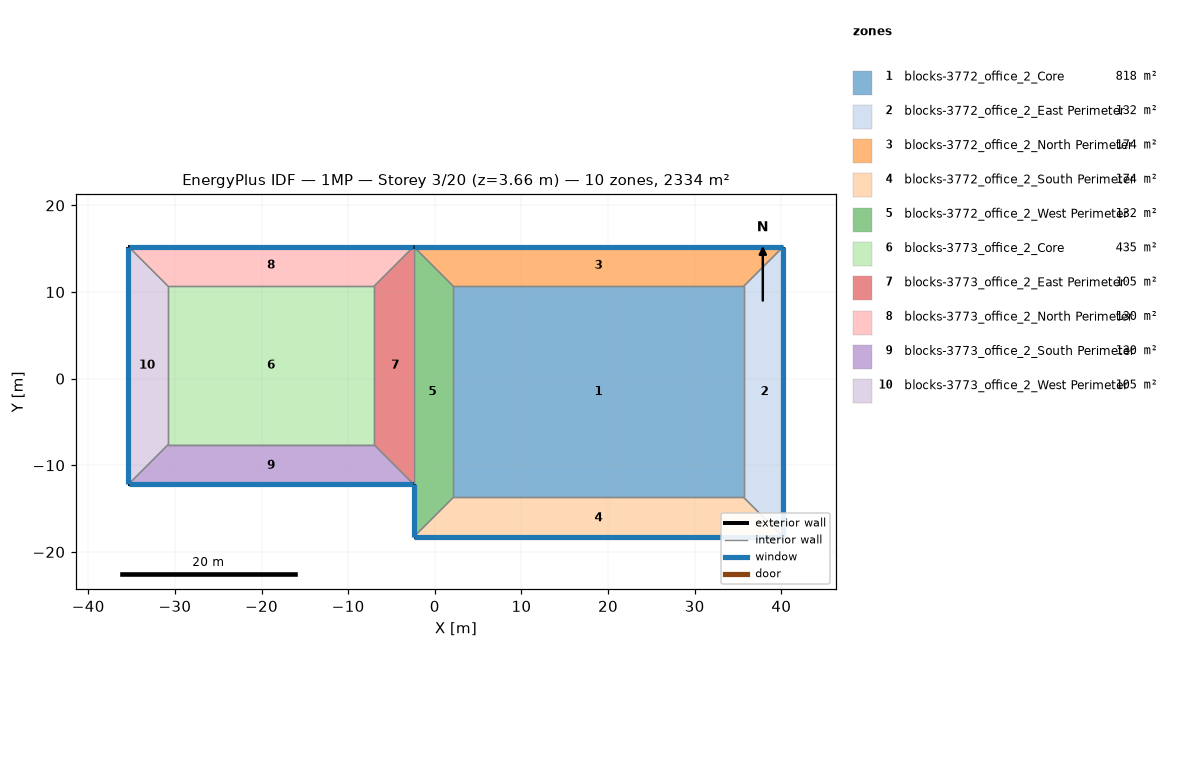
=== STOREY PLAN SPEC (per zone: floor XY polygon, exterior-wall plan segments, windows/doors) ===
zone 1: blocks-3772_office_2_Core  (817.5 m²)
  floor: (35.66, 10.67) (35.66, -13.72) (2.13, -13.72) (2.13, 10.67)
  interior walls: 4
zone 2: blocks-3772_office_2_East Perimeter  (132.4 m²)
  floor: (40.23, 15.24) (40.23, -18.29) (35.66, -13.72) (35.66, 10.67)
  exterior wall: (40.23, -18.29) – (40.23, 15.24)  [33.5 m]
    window: (40.23, -18.26) – (40.23, 15.21)  [38.0 m²]
  interior walls: 3
zone 3: blocks-3772_office_2_North Perimeter  (174.2 m²)
  floor: (-2.44, 15.24) (40.23, 15.24) (35.66, 10.67) (2.13, 10.67)
  exterior wall: (40.23, 15.24) – (-2.44, 15.24)  [42.7 m]
    window: (40.21, 15.24) – (-2.41, 15.24)  [48.4 m²]
  interior walls: 3
zone 4: blocks-3772_office_2_South Perimeter  (174.2 m²)
  floor: (40.23, -18.29) (-2.44, -18.29) (2.13, -13.72) (35.66, -13.72)
  exterior wall: (-2.44, -18.29) – (40.23, -18.29)  [42.7 m]
    window: (-2.41, -18.29) – (40.21, -18.29)  [48.4 m²]
  interior walls: 3
zone 5: blocks-3772_office_2_West Perimeter  (132.4 m²)
  floor: (-2.44, 15.24) (2.13, 10.67) (2.13, -13.72) (-2.44, -18.29)
  exterior wall: (-2.44, -12.19) – (-2.44, -18.29)  [6.1 m]
    window: (-2.44, -12.22) – (-2.44, -18.26)  [6.9 m²]
  interior walls: 4
zone 6: blocks-3773_office_2_Core  (434.8 m²)
  floor: (-7.01, 10.67) (-7.01, -7.62) (-30.78, -7.62) (-30.78, 10.67)
  interior walls: 4
zone 7: blocks-3773_office_2_East Perimeter  (104.5 m²)
  floor: (-2.44, 15.24) (-2.44, -12.19) (-7.01, -7.62) (-7.01, 10.67)
  interior walls: 4
zone 8: blocks-3773_office_2_North Perimeter  (129.6 m²)
  floor: (-35.36, 15.24) (-2.44, 15.24) (-7.01, 10.67) (-30.78, 10.67)
  exterior wall: (-2.44, 15.24) – (-35.36, 15.24)  [32.9 m]
    window: (-2.46, 15.24) – (-35.33, 15.24)  [37.3 m²]
  interior walls: 3
zone 9: blocks-3773_office_2_South Perimeter  (129.6 m²)
  floor: (-2.44, -12.19) (-35.36, -12.19) (-30.78, -7.62) (-7.01, -7.62)
  exterior wall: (-35.36, -12.19) – (-2.44, -12.19)  [32.9 m]
    window: (-35.33, -12.19) – (-2.46, -12.19)  [37.3 m²]
  interior walls: 3
zone 10: blocks-3773_office_2_West Perimeter  (104.5 m²)
  floor: (-35.36, 15.24) (-30.78, 10.67) (-30.78, -7.62) (-35.36, -12.19)
  exterior wall: (-35.36, 15.24) – (-35.36, -12.19)  [27.4 m]
    window: (-35.36, 15.21) – (-35.36, -12.17)  [31.1 m²]
  interior walls: 3

=== DERIVED (storey summary) ===
Building: 1MP
Storey: 3 of 20  (floor level z = 3.66 m)
Storey gross floor area: 2333.7 m²
Zones on this storey: 10
  - blocks-3772_office_2_Core: floor 817.5 m²
  - blocks-3772_office_2_East Perimeter: floor 132.4 m²; exterior wall 33.5 m (92.0 m²); 1 window(s) 38.0 m²; WWR 41.3%
  - blocks-3772_office_2_North Perimeter: floor 174.2 m²; exterior wall 42.7 m (117.1 m²); 1 window(s) 48.4 m²; WWR 41.3%
  - blocks-3772_office_2_South Perimeter: floor 174.2 m²; exterior wall 42.7 m (117.1 m²); 1 window(s) 48.4 m²; WWR 41.3%
  - blocks-3772_office_2_West Perimeter: floor 132.4 m²; exterior wall 6.1 m (16.7 m²); 1 window(s) 6.9 m²; WWR 41.3%
  - blocks-3773_office_2_Core: floor 434.8 m²
  - blocks-3773_office_2_East Perimeter: floor 104.5 m²
  - blocks-3773_office_2_North Perimeter: floor 129.6 m²; exterior wall 32.9 m (90.3 m²); 1 window(s) 37.3 m²; WWR 41.3%
  - blocks-3773_office_2_South Perimeter: floor 129.6 m²; exterior wall 32.9 m (90.3 m²); 1 window(s) 37.3 m²; WWR 41.3%
  - blocks-3773_office_2_West Perimeter: floor 104.5 m²; exterior wall 27.4 m (75.3 m²); 1 window(s) 31.1 m²; WWR 41.3%
Zone adjacency (shared interzone walls):
  - blocks-3772_office_2_Core ↔ blocks-3772_office_2_East Perimeter
  - blocks-3772_office_2_Core ↔ blocks-3772_office_2_North Perimeter
  - blocks-3772_office_2_Core ↔ blocks-3772_office_2_South Perimeter
  - blocks-3772_office_2_Core ↔ blocks-3772_office_2_West Perimeter
  - blocks-3772_office_2_East Perimeter ↔ blocks-3772_office_2_North Perimeter
  - blocks-3772_office_2_East Perimeter ↔ blocks-3772_office_2_South Perimeter
  - blocks-3772_office_2_North Perimeter ↔ blocks-3772_office_2_West Perimeter
  - blocks-3772_office_2_South Perimeter ↔ blocks-3772_office_2_West Perimeter
  - blocks-3772_office_2_West Perimeter ↔ blocks-3773_office_2_East Perimeter
  - blocks-3773_office_2_Core ↔ blocks-3773_office_2_East Perimeter
  - blocks-3773_office_2_Core ↔ blocks-3773_office_2_North Perimeter
  - blocks-3773_office_2_Core ↔ blocks-3773_office_2_South Perimeter
  - blocks-3773_office_2_Core ↔ blocks-3773_office_2_West Perimeter
  - blocks-3773_office_2_East Perimeter ↔ blocks-3773_office_2_North Perimeter
  - blocks-3773_office_2_East Perimeter ↔ blocks-3773_office_2_South Perimeter
  - blocks-3773_office_2_North Perimeter ↔ blocks-3773_office_2_West Perimeter
  - blocks-3773_office_2_South Perimeter ↔ blocks-3773_office_2_West Perimeter